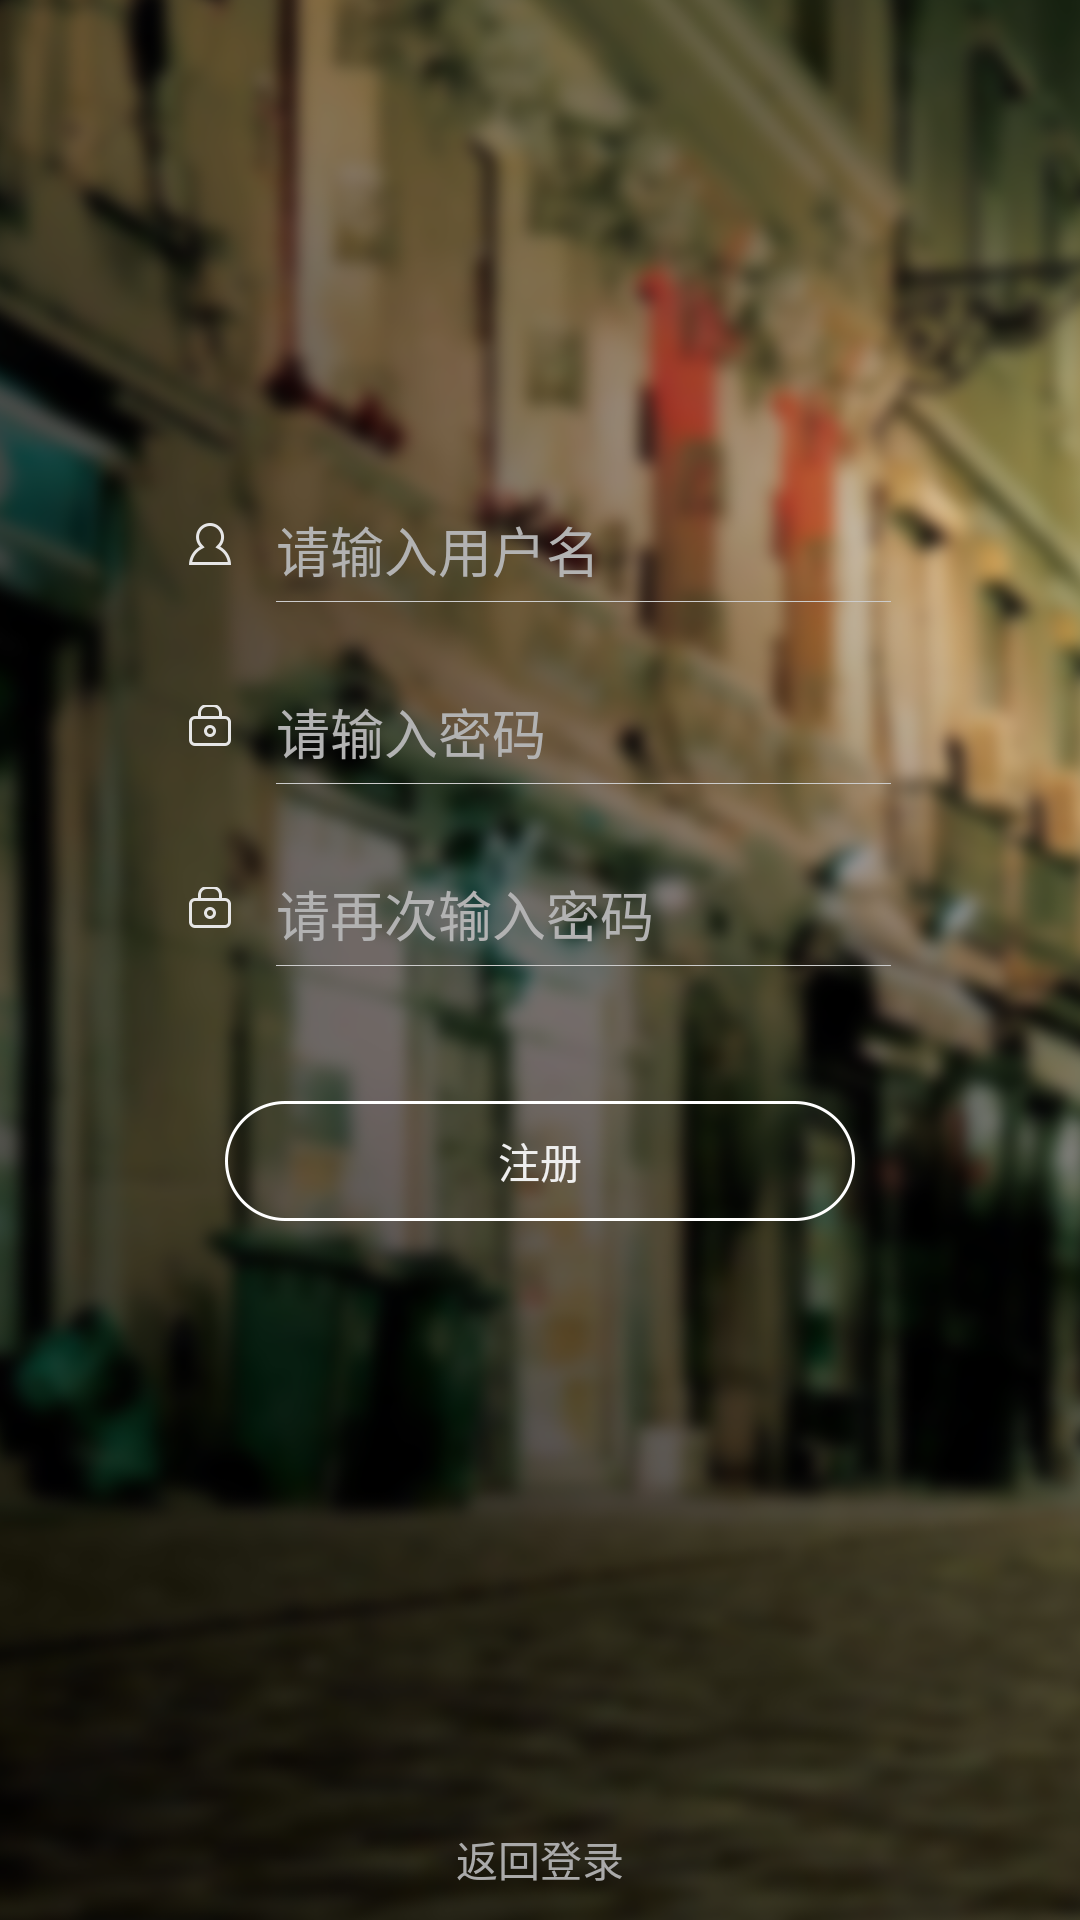

Reconstruct the res/layout file that produces this screen, plus the resources it refers to.
<!-- AndroidManifest.xml: activity theme android:Theme.Black.NoTitleBar -->
<!-- res/layout/activity_register.xml -->
<RelativeLayout xmlns:android="http://schemas.android.com/apk/res/android"
    xmlns:tools="http://schemas.android.com/tools"
    android:layout_width="match_parent"
    android:layout_height="match_parent"
    android:background="@android:color/black">

    <ImageView
        android:layout_width="match_parent"
        android:layout_height="match_parent"
        android:scaleType="centerCrop"
        android:src="@drawable/activity_login_wallhaven_870011"/>

    <LinearLayout
        android:id="@+id/activity_register_username_layout"
        android:layout_width="match_parent"
        android:layout_height="wrap_content"
        android:layout_marginLeft="63dp"
        android:layout_marginRight="63dp"
        android:layout_marginTop="170dp"
        android:gravity="center"
        android:orientation="horizontal">

        <ImageView
            android:layout_width="wrap_content"
            android:layout_height="wrap_content"
            android:layout_marginBottom="4dp"
            android:layout_marginRight="15dp"
            android:src="@drawable/activity_login_avatar" />

        <LinearLayout
            android:layout_width="wrap_content"
            android:layout_height="wrap_content"
            android:orientation="vertical">

            <EditText
                android:id="@+id/activity_register_username"
                android:layout_width="match_parent"
                android:layout_height="wrap_content"
                android:layout_marginBottom="4dp"
                android:background="@null"
                android:hint="请输入用户名"
                android:textColor="#ffffff"
                android:textColorHint="#b2b2b2" />

            <View
                android:layout_width="match_parent"
                android:layout_height="1px"
                android:background="#cccccc" />

        </LinearLayout>

    </LinearLayout>

    <LinearLayout
        android:id="@+id/activity_register_password_layout"
        android:layout_width="match_parent"
        android:layout_height="wrap_content"
        android:layout_below="@id/activity_register_username_layout"
        android:layout_marginLeft="63dp"
        android:layout_marginRight="63dp"
        android:layout_marginTop="30dp"
        android:gravity="center"
        android:orientation="horizontal">

        <ImageView
            android:layout_width="wrap_content"
            android:layout_height="wrap_content"
            android:layout_marginBottom="4dp"
            android:layout_marginRight="15dp"
            android:src="@drawable/activity_login_password" />

        <LinearLayout
            android:layout_width="wrap_content"
            android:layout_height="wrap_content"
            android:orientation="vertical">

            <EditText
                android:id="@+id/activity_login_password"
                android:layout_width="match_parent"
                android:layout_height="wrap_content"
                android:layout_marginBottom="4dp"
                android:background="@null"
                android:hint="请输入密码"
                android:inputType="textPassword"
                android:textColor="#ffffff"
                android:textColorHint="#b2b2b2" />

            <View
                android:layout_width="match_parent"
                android:layout_height="1px"
                android:background="#cccccc" />

        </LinearLayout>

    </LinearLayout>

    <LinearLayout
        android:id="@+id/activity_register_insure_password_layout"
        android:layout_width="match_parent"
        android:layout_height="wrap_content"
        android:layout_below="@id/activity_register_password_layout"
        android:layout_marginLeft="63dp"
        android:layout_marginRight="63dp"
        android:layout_marginTop="30dp"
        android:gravity="center"
        android:orientation="horizontal">

        <ImageView
            android:layout_width="wrap_content"
            android:layout_height="wrap_content"
            android:layout_marginBottom="4dp"
            android:layout_marginRight="15dp"
            android:src="@drawable/activity_login_password" />

        <LinearLayout
            android:layout_width="wrap_content"
            android:layout_height="wrap_content"
            android:orientation="vertical">

            <EditText
                android:id="@+id/activity_register_insure_password"
                android:layout_width="match_parent"
                android:layout_height="wrap_content"
                android:layout_marginBottom="4dp"
                android:background="@null"
                android:hint="请再次输入密码"
                android:inputType="textPassword"
                android:textColor="#ffffff"
                android:textColorHint="#b2b2b2" />

            <View
                android:layout_width="match_parent"
                android:layout_height="1px"
                android:background="#cccccc" />

        </LinearLayout>

    </LinearLayout>

    <Button
        android:id="@+id/activity_register_button"
        android:layout_width="wrap_content"
        android:layout_height="wrap_content"
        android:layout_below="@id/activity_register_insure_password_layout"
        android:layout_centerHorizontal="true"
        android:layout_marginTop="45dp"
        android:background="@drawable/activity_login_button_xml"
        android:text="注册"
        android:textColor="@drawable/button_text_white_to_gray" />

    <LinearLayout
        android:layout_width="match_parent"
        android:layout_height="wrap_content"
        android:layout_alignParentBottom="true"
        android:gravity="center_horizontal"
        android:orientation="horizontal">

        <TextView
            android:id="@+id/activity_register_to_login"
            android:layout_width="wrap_content"
            android:layout_height="wrap_content"
            android:paddingLeft="10dp"
            android:paddingTop="10dp"
            android:paddingBottom="10dp"
            android:paddingRight="10dp"
            android:text="返回登录"
            android:textColor="@drawable/text_white_to_gray" />

    </LinearLayout>

</RelativeLayout>
<!-- resources referenced by this layout -->
<resources>
  <!-- drawable activity_login_avatar: png bitmap (drawable-hdpi, 1323 bytes) -->
  <!-- drawable activity_login_button_xml (drawable) -->
  <?xml version="1.0" encoding="utf-8"?>
  <selector xmlns:android="http://schemas.android.com/apk/res/android">
  
      <item android:drawable="@drawable/activity_login_button_press" android:state_pressed="true"></item>
      <item android:drawable="@drawable/activity_login_button"></item>
  
  </selector>
  <!-- drawable activity_login_password: png bitmap (drawable-hdpi, 1235 bytes) -->
  <!-- drawable activity_login_wallhaven_870011: png bitmap (drawable-hdpi, 203167 bytes) -->
  <!-- drawable button_text_white_to_gray (drawable) -->
  <?xml version="1.0" encoding="utf-8"?>
  <selector xmlns:android="http://schemas.android.com/apk/res/android">
  
      <item android:color="#999999" android:state_pressed="true"/>
      <item android:color="#eeeeee"/>
      
  </selector>
  <!-- drawable text_white_to_gray (drawable) -->
  <?xml version="1.0" encoding="utf-8"?>
  <selector xmlns:android="http://schemas.android.com/apk/res/android">
  
      <item android:color="#666666" android:state_pressed="true"/>
      <item android:color="#aaaaaa"/>
      
  </selector>
  <!-- drawable activity_login_button_press: png bitmap (drawable-hdpi, 2451 bytes) -->
  <!-- drawable activity_login_button: png bitmap (drawable-hdpi, 2483 bytes) -->
</resources>
